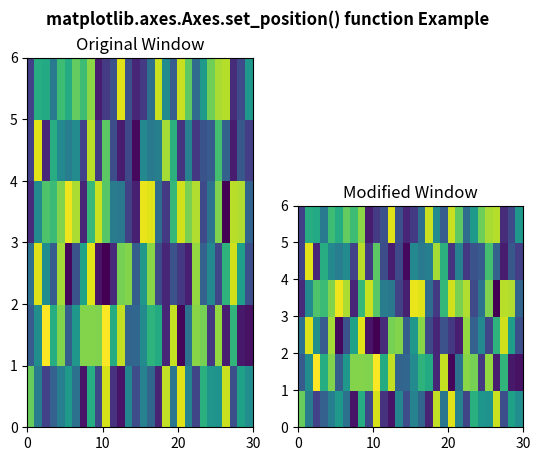

Reproduce this figure in Python.
# Implementation of matplotlib function
import matplotlib.pyplot as plt
import numpy as np
from matplotlib.colors import LogNorm

Z = np.random.rand(6, 30)

fig, (ax, ax1) = plt.subplots(1, 2)

ax.pcolor(Z)
ax1.pcolor(Z)

chartBox = ax1.get_position()
ax1.set_position([chartBox.x0,
				chartBox.y0,
				chartBox.width,
				chartBox.height * 0.6])

ax.set_title("Original Window")
ax1.set_title("Modified Window")

fig.suptitle('matplotlib.axes.Axes.set_position() function Example', fontweight ="bold")
plt.show()
